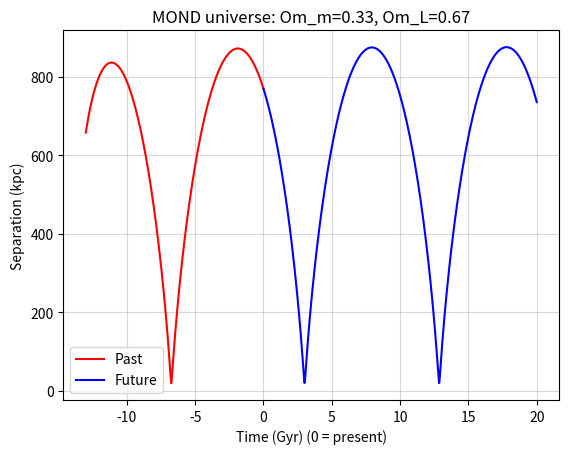

Write Python code to recreate this figure.
import numpy as np
from scipy.integrate import solve_ivp
import matplotlib.pyplot as plt

# Unit conversions
kpc_to_m = 3.085677581e19        # 1 kpc in meters
kmps_to_mps = 1000              # km/s to m/s
Msun_to_kg = 1.98847e30         # solar mass in kg
yr_to_s = 365.25 * 24 * 3600     # 1 year in seconds

# Constants and conversions
G_val = 6.67430e-11  # m^3 kg^-1 s^-2
G_val = G_val / (kpc_to_m)**3 * (yr_to_s*1e6)**2  # kpc^3 kg^-1 Myr^-2
a0 = 1.2e-10  # m/s^2
a0 = a0 / kpc_to_m * (yr_to_s*1e6)**2  # kpc Myr^-2

# Physical parameters
m1 = 0.7e11 * Msun_to_kg      # kg
m2 = 1.6e11 * Msun_to_kg      # kg
# Q_val = 1.0                     # assume Q ~ 1 for now
q1 = m1/(m1+m2)  
q2 = 1 - q1  
Q = 2*(1-q1**1.5-q2**1.5)/(3*q1*q2)
vconv = 1.022e-3 # multiply by vconv to convert velocity from km/s to kpc/Myr

## Define function 

def K(t, om_m=1/3): # t = 0 at Big Bang
    H0 = 1/14e3 # in Myr^-1
    om_lambda = 1 - om_m
    return H0**2 * om_lambda - 2/9 * t **(-2)


#K = lambda t: (1./2. * (1/14e9)**2 * (4./3. - 1./3.*scalefac(t)**(-3))) # t=0 at Bigbang

def acceleration(t, rmag, K, m1, m2, F): # calculate acceleration scaler 
    acc = K * rmag - (m1 + m2) / m1 * F / m2
    return acc


def eofm(t, y, t0=14e3): 
    global b, om_m
    """
    This defines the second order ODE for MONDian infall
    t: time; 
    y: state vector [r1_x, r1_y, r1_z, r2.., v1.., v2..] 12 elements
    """
    r1 = y[:3] # position 1
    r2 = y[3:6] # position 2
    v1 = y[6:9] # velocity 1
    v2 = y[9:] # velocity 2
    abs_r12 = np.linalg.norm(r2 - r1)  # distance
    rn = np.sqrt(abs_r12**2 + 2*b**2)   # softened distance
    ev = (r2 - r1) / abs_r12 # unit vector 
    tt = t0 + t
    y_term = (np.sqrt(G_val * (m1 + m2) * a0) / (rn * Q * a0))**2
    F = G_val * m1 * m2 / rn**2 * (1 + y_term**(-0.5))
    acce = acceleration(t, rn, K(tt, om_m=om_m), m1, m2, F) #relative acceleration = a2 - a1
    acc1 = -acce * ev * m2/(m1+m2) # acceleration of r1, follows m1a1 + m2a2 = 0
    acc2 = acce * ev * m1/(m1+m2)
    return np.concatenate((v1, v2, acc1, acc2))

# Initial conditions in CoM: r = 770 kpc, v = 109 km/s, tangential = 17 km/s
r12 = 770
v12 = -109 # (M31 toward MW)
vt  = -17.0  
r1 = np.array([r12, 0., 0.]) * -q1 # MW position 
r2 = np.array([r12 , 0., 0.]) * q2 # M31 position in kpc
v1 = np.array([v12, vt, 0.]) * -q1 * vconv# MW velocity in kpc/Myr
v2 = np.array([v12, vt, 0.]) * q2 * vconv # M31 velocity: toward MW
y0 = np.concatenate((r1, r2, v1, v2)) 

# Time array from now (0) to 14 Gyr ago (negative direction, in seconds)
t_start = 0e3
t_end = -13e3
t_eval = np.linspace(t_start, t_end, 10000)

# set global parameters
b = 1
om_m = 1/3
# Solve the IVP
sol = solve_ivp(eofm, [t_start, t_end], y0, t_eval=t_eval, method='RK45', rtol=1e-6, # allow fractional error ~10e-6
    atol=1e-9, # this dominate when the solution is small, allow absolute error < 10e-9
    max_step=50.0) # never take a step longer than 50 Myr.
time_gyr = sol.t / 1e3
r1 = sol.y[0:3]
r2 = sol.y[3:6]
distance_kpc = np.linalg.norm(r2 - r1, axis=0)
print(f"Minimum separation in the past: {np.min(distance_kpc):.2f} kpc at time {time_gyr[np.argmin(distance_kpc)]:.2f} Gyr ago")

# Plotting
plt.plot(time_gyr, distance_kpc, color='red', lw=1.5, label='Past')
t_start = 0e3
t_end = 20e3
t_eval = np.linspace(t_start, t_end, 1000)
sol = solve_ivp(eofm, [t_start, t_end], y0, t_eval=t_eval, method='RK45', rtol=1e-6,
    atol=1e-9,
    max_step=50.0)
time_gyr = sol.t / 1e3
plt.plot(time_gyr, np.linalg.norm(sol.y[3:6] - sol.y[0:3], axis=0), color='blue', lw=1.5, label='Future')
plt.xlabel("Time (Gyr) (0 = present)")
plt.ylabel("Separation (kpc)")
plt.title(f"MOND universe: Om_m={om_m:.2f}, Om_L={1-om_m:.2f}")
plt.grid(True, alpha=0.5)
plt.legend()
plt.show()
